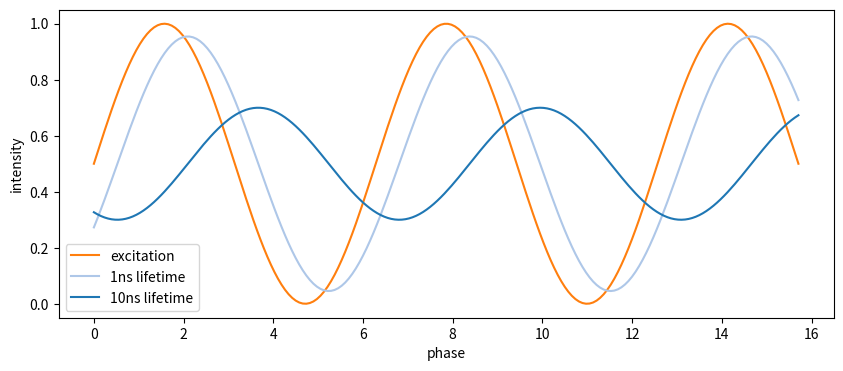

Write the Python code that produced this figure.
import numpy as np
import matplotlib.pyplot as plt

c = plt.get_cmap("tab20")

plt.figure(figsize=(10,4), dpi=200)
xs = np.linspace(0, 5*np.pi, 200)
plt.plot(xs, np.sin(xs)/2 + 1/2, label="excitation", c=c.colors[2])
plt.plot(xs, np.sin(xs - np.pi/6)/2.2 + 1/2, label="1ns lifetime", c=c.colors[1])
plt.plot(xs, np.sin(xs - np.pi/1.5)/5 + 1/2, label="10ns lifetime", c=c.colors[0])
plt.xlabel("phase")
plt.ylabel("intensity")
plt.legend()